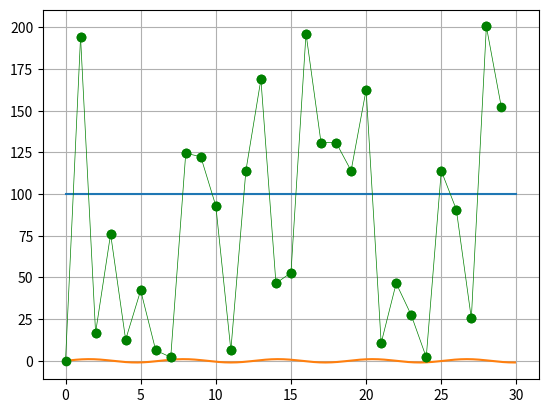

This chart was generated by the following Python code:
import random
import time
import math
import matplotlib.pyplot as plt
import numpy as np

xRange = 30
rsln = 1
dx = rsln
setPoint = 100

prevx = 0
prevy = 0


global prevErr
global prevIntg
prevErr = 0
prevIntg = 0

def proportional(err):
    kp = 2
    a = kp * err
    return a

def integral(err):
    global prevIntg
    ki = 0.1
    a = (prevIntg + err) * ki
    prevIntg = a
    return a

def derivative(err):
    kd = 0.01
    a = ((err - prevErr)/dx) * kd
    return a


def PID(err):
  pr = proportional(err)
  ing = integral(err)
  de = derivative(err)
  PIDv = pr + ing + de
  return PIDv

x = np.linspace(0,xRange,100)
y = setPoint + x*0
time = np.arange(0, xRange, 0.1)
amplitude = np.sin(time)
plt.plot(x, y)
plt.plot(time, amplitude)


i = 0
while(i < xRange):
    if(i != 0):
        fval = num1 = random.randint(0, setPoint)
        error = setPoint - fval
        fdb = PID(error)
        prevErr = error
        x1,y1 = [i],[fdb]
        xline, yline = [prevx, i], [prevy, fdb]
        plt.plot(x1, y1, marker="o", markersize=1, markerfacecolor="green")
        plt.plot(xline, yline, marker = 'o',color = "green",linewidth = 0.5)
        prevx = i
        prevy = fdb
    i = i + rsln

plt.grid()
plt.show()
